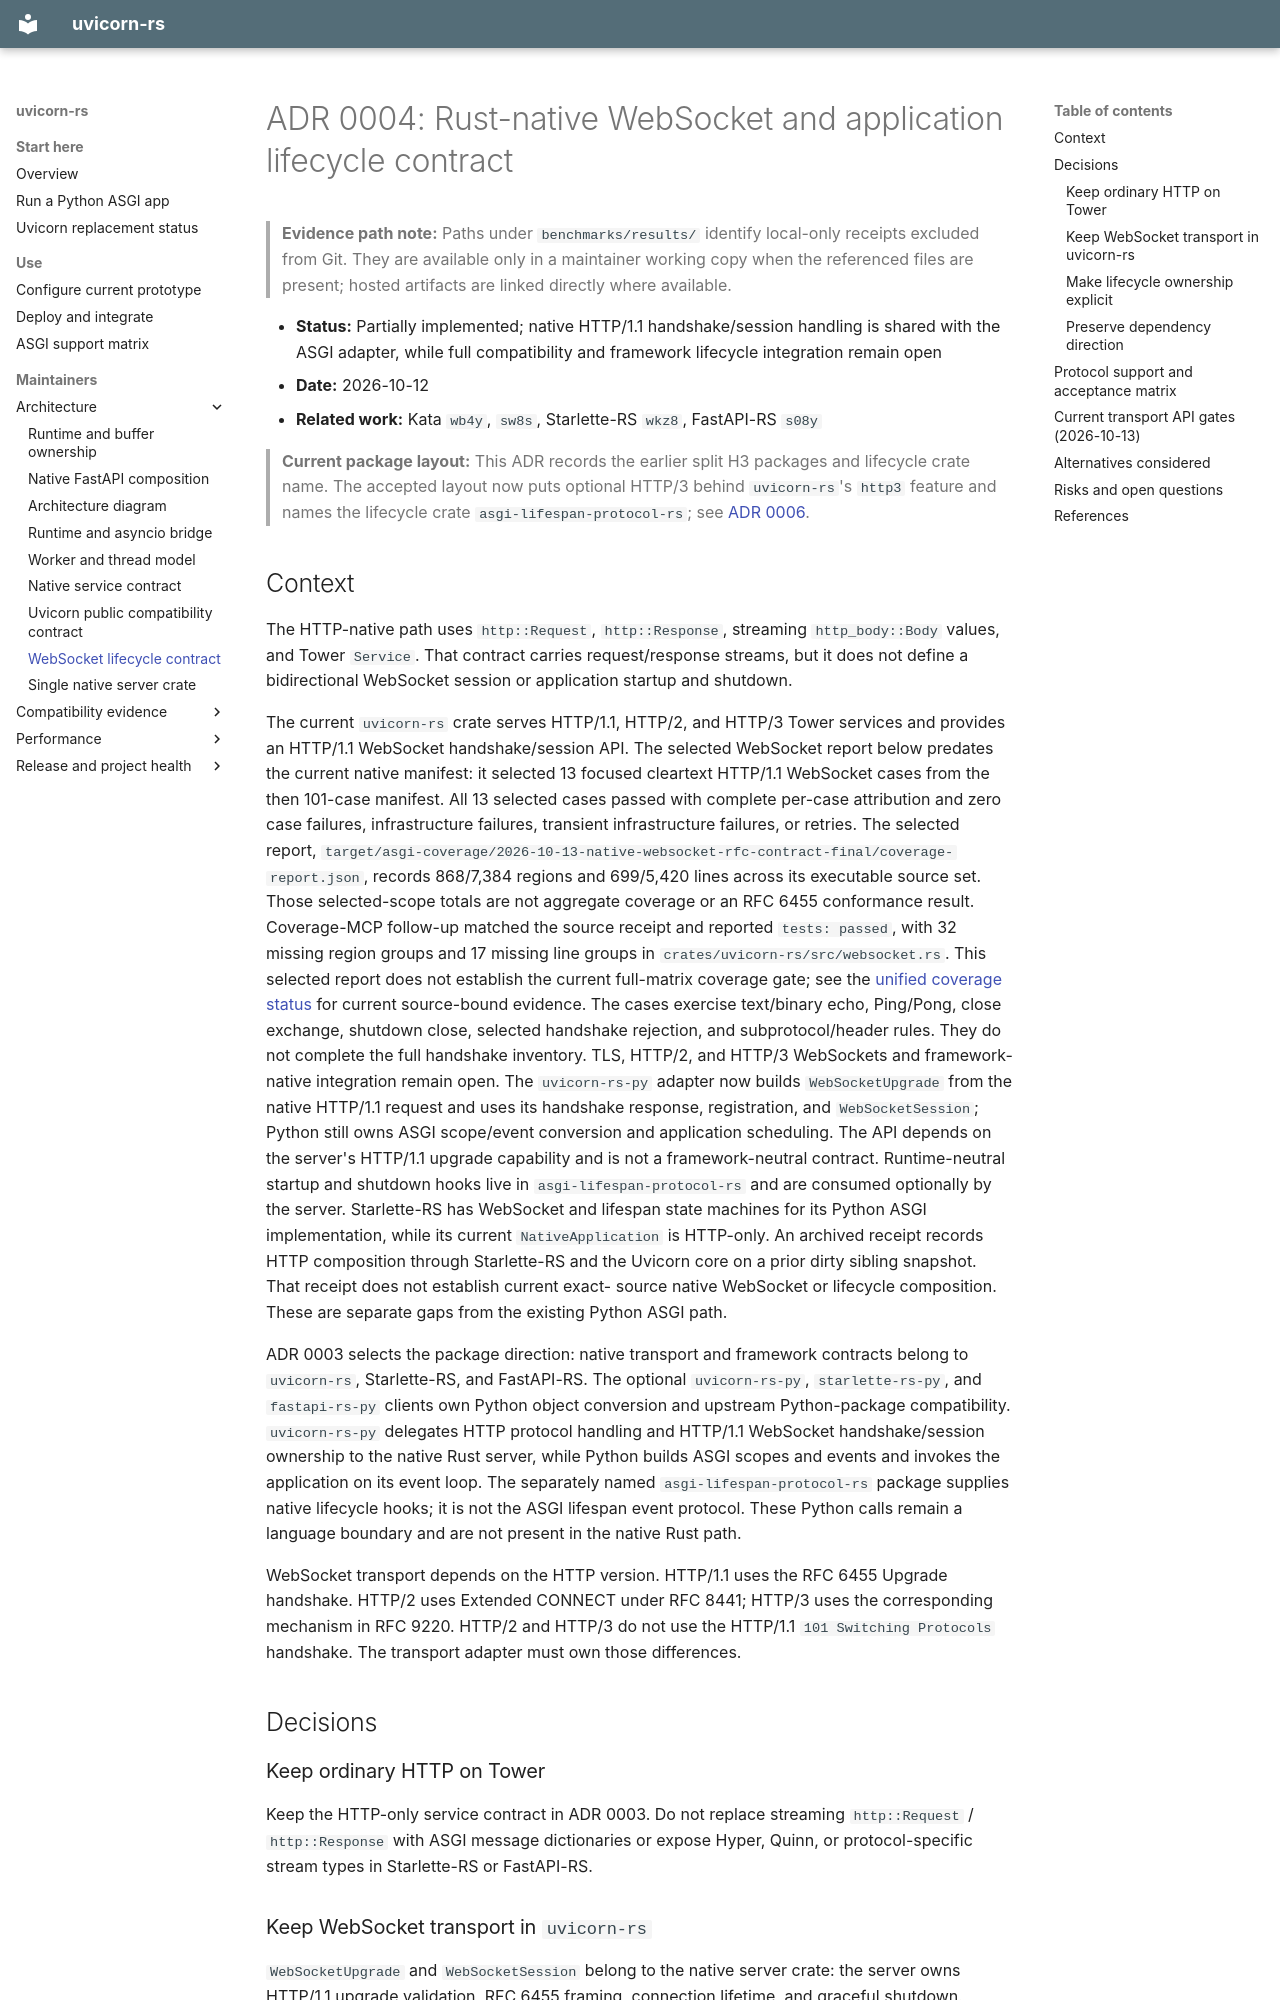

repository: appunni-m/uvicorn-rs · page: adr/0004-native-websocket-lifecycle-contract/index.html · generator: mkdocs

# ADR 0004: Rust-native WebSocket and application lifecycle contract

> **Evidence path note:** Paths under `benchmarks/results/` identify local-only receipts excluded from Git. They are available only in a maintainer working copy when the referenced files are present; hosted artifacts are linked directly where available.

- **Status:** Partially implemented; native HTTP/1.1 handshake/session handling is shared with the ASGI adapter, while full compatibility and framework lifecycle integration remain open
- **Date:** 2026-10-12
- **Related work:** Kata `wb4y`, `sw8s`, Starlette-RS `wkz8`, FastAPI-RS `s08y`

> **Current package layout:** This ADR records the earlier split H3 packages and
> lifecycle crate name. The accepted layout now puts optional HTTP/3 behind
> `uvicorn-rs`'s `http3` feature and names the lifecycle crate
> `asgi-lifespan-protocol-rs`; see [ADR 0006](0006-single-native-server-crate.md).

## Context

The HTTP-native path uses `http::Request`, `http::Response`, streaming
`http_body::Body` values, and Tower `Service`. That contract carries
request/response streams, but it does not define a bidirectional WebSocket
session or application startup and shutdown.

The current `uvicorn-rs` crate serves HTTP/1.1, HTTP/2, and HTTP/3 Tower
services and provides an HTTP/1.1 WebSocket handshake/session API.
The selected WebSocket report below predates the current native
manifest: it selected 13 focused cleartext HTTP/1.1 WebSocket cases from the
then 101-case manifest. All 13 selected cases passed with complete per-case
attribution and zero case failures, infrastructure failures, transient
infrastructure failures, or retries.
The selected report,
`target/asgi-coverage/2026-10-13-native-websocket-rfc-contract-final/coverage-report.json`,
records 868/7,384 regions and 699/5,420 lines across its executable source set.
Those selected-scope totals are not aggregate coverage or an RFC 6455
conformance result. Coverage-MCP follow-up matched the source receipt and
reported `tests: passed`, with 32 missing region groups and 17 missing line
groups in `crates/uvicorn-rs/src/websocket.rs`. This selected report does not
establish the current full-matrix coverage gate; see the
[unified coverage status](../coverage.md#current-unified-coverage-status-2026-10-22)
for current source-bound evidence. The cases exercise text/binary echo,
Ping/Pong, close exchange,
shutdown close, selected handshake rejection, and subprotocol/header rules.
They do not complete the full handshake inventory. TLS, HTTP/2, and HTTP/3
WebSockets and framework-native integration remain open. The `uvicorn-rs-py`
adapter now builds `WebSocketUpgrade` from the native HTTP/1.1 request and uses
its handshake response, registration, and `WebSocketSession`; Python still
owns ASGI scope/event conversion and application scheduling. The API depends
on the server's HTTP/1.1 upgrade capability and is not a framework-neutral
contract. Runtime-neutral startup and shutdown hooks live in
`asgi-lifespan-protocol-rs` and are consumed optionally by the server.
Starlette-RS has WebSocket and lifespan state machines for its Python ASGI
implementation, while its current `NativeApplication` is HTTP-only. An archived
receipt records HTTP composition through Starlette-RS and the Uvicorn core on a
prior dirty sibling snapshot. That receipt does not establish current exact-
source native WebSocket or lifecycle composition. These are separate gaps
from the existing Python ASGI path.

ADR 0003 selects the package direction: native transport and framework contracts
belong to `uvicorn-rs`, Starlette-RS, and FastAPI-RS. The optional
`uvicorn-rs-py`, `starlette-rs-py`, and `fastapi-rs-py` clients own Python
object conversion and upstream Python-package compatibility. `uvicorn-rs-py`
delegates HTTP protocol handling and HTTP/1.1 WebSocket handshake/session
ownership to the native Rust server, while Python builds ASGI scopes and events
and invokes the application on its event loop. The separately named
`asgi-lifespan-protocol-rs` package supplies native lifecycle hooks; it is not
the ASGI lifespan event protocol. These Python calls remain a language
boundary and are not present in the native Rust path.

WebSocket transport depends on the HTTP version. HTTP/1.1 uses the RFC 6455
Upgrade handshake. HTTP/2 uses Extended CONNECT under RFC 8441; HTTP/3 uses
the corresponding mechanism in RFC 9220. HTTP/2 and HTTP/3 do not use the
HTTP/1.1 `101 Switching Protocols` handshake. The transport adapter must own
those differences.

## Decisions

### Keep ordinary HTTP on Tower

Keep the HTTP-only service contract in ADR 0003. Do not replace streaming
`http::Request` / `http::Response` with ASGI message dictionaries or expose
Hyper, Quinn, or protocol-specific stream types in Starlette-RS or
FastAPI-RS.
